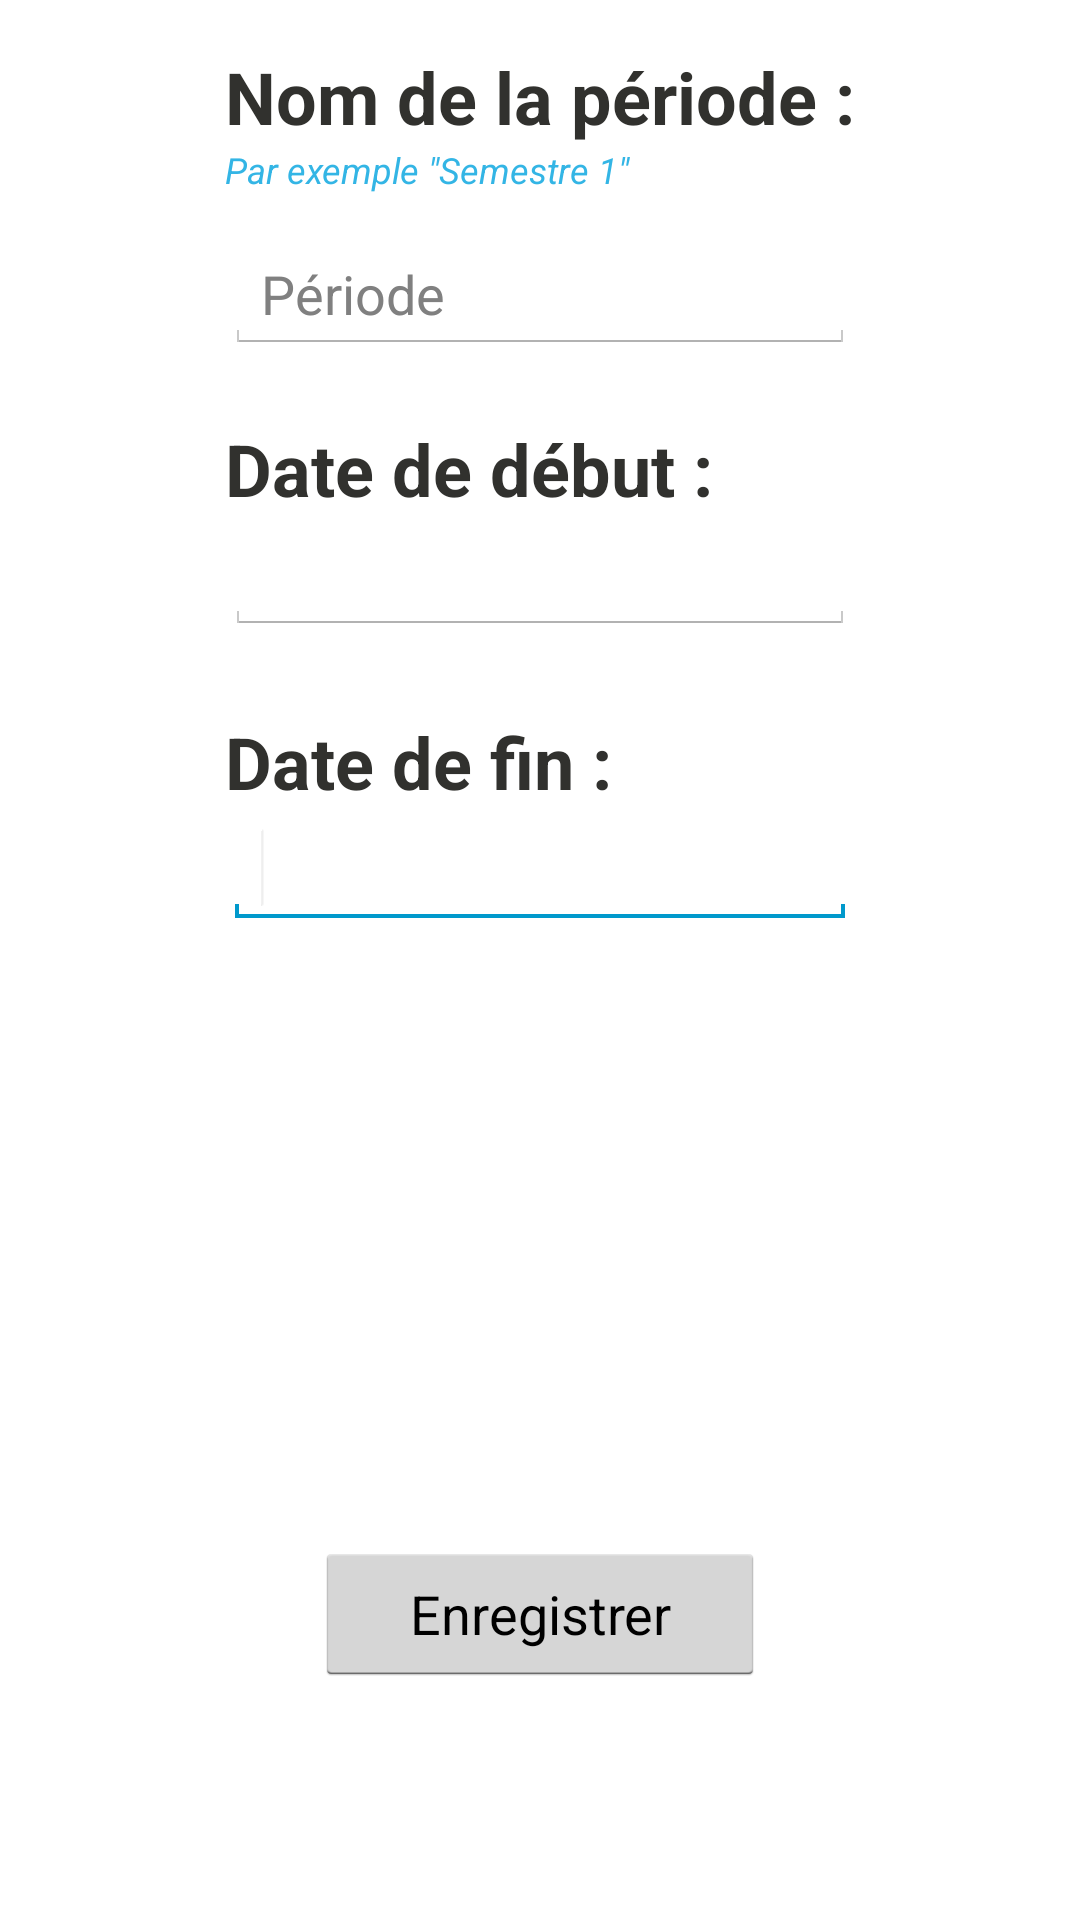

Layout XML and referenced resources for this Android screen:
<!-- AndroidManifest.xml: activity theme MyTheme -->
<!-- res/layout/activity_periode_add.xml -->
<RelativeLayout xmlns:android="http://schemas.android.com/apk/res/android"
    android:id="@+id/addPeriodeLayout"
    xmlns:tools="http://schemas.android.com/tools"
    android:layout_width="match_parent"
    android:layout_height="match_parent"
    tools:context=".PeriodeAddActivity" >

    <TextView
        android:id="@+id/periodeTextExample"
        android:layout_width="wrap_content"
        android:layout_height="wrap_content"
        android:layout_alignLeft="@+id/nomPeriodeTV"
        android:layout_below="@+id/nomPeriodeTV"
        android:text="@string/PeriodeTextExample"
        android:textAppearance="?android:attr/textAppearanceSmall"
        android:textColor="@android:color/holo_blue_light"
        android:textColorHint="@android:color/holo_blue_bright"
        android:textSize="12sp"
        android:textStyle="italic" />

    <TextView
        android:id="@+id/periodeFinTV"
        android:layout_width="wrap_content"
        android:layout_height="wrap_content"
        android:layout_alignLeft="@+id/periodeDebutTV"
        android:layout_alignRight="@+id/dateFinEdit"
        android:layout_below="@+id/dateDebutEdit"
        android:layout_marginTop="26dp"
        android:text="@string/periodeFinText"
        android:textSize="24sp"
        android:textStyle="bold" />

    <TextView
        android:id="@+id/periodeDebutTV"
        android:layout_width="wrap_content"
        android:layout_height="wrap_content"
        android:layout_alignLeft="@+id/dateDebutEdit"
        android:layout_below="@+id/periodeNameEdit"
        android:layout_marginTop="22dp"
        android:text="@string/periodeDebutText"
        android:textSize="24sp"
        android:textStyle="bold" />

    <TextView
        android:id="@+id/nomPeriodeTV"
        android:layout_width="match_parent"
        android:layout_height="wrap_content"
        android:layout_alignLeft="@+id/periodeNameEdit"
        android:layout_alignParentTop="true"
        android:layout_marginTop="16dp"
        android:text="@string/PeriodeText"
        android:textSize="@dimen/formulaireLabelBig"
        android:textStyle="bold" />

    <EditText
        android:id="@+id/dateDebutEdit"
        android:layout_width="wrap_content"
        android:layout_height="wrap_content"
        android:layout_below="@+id/periodeDebutTV"
        android:layout_centerHorizontal="true"
        android:ems="10"
        android:inputType="date" />

    <EditText
        android:id="@+id/dateFinEdit"
        android:layout_width="wrap_content"
        android:layout_height="wrap_content"
        android:layout_alignLeft="@+id/dateDebutEdit"
        android:layout_below="@+id/periodeFinTV"
        android:ems="10"
        android:inputType="date" >

        <requestFocus />
    </EditText>

    <EditText
        android:id="@+id/periodeNameEdit"
        android:layout_width="wrap_content"
        android:layout_height="wrap_content"
        android:layout_alignLeft="@+id/periodeDebutTV"
        android:layout_below="@+id/periodeTextExample"
        android:layout_marginTop="14dp"
        android:ems="10"
        android:hint="@string/PeriodeNameHint"
        android:textColorLink="@color/redButtons" 
        android:inputType="textAutoCorrect"
        android:maxLines="1"/>

    <Button
        android:id="@+id/button1"
        android:layout_width="wrap_content"
        android:layout_height="wrap_content"
        android:layout_alignParentBottom="true"
        android:layout_centerHorizontal="true"
        android:layout_marginBottom="78dp"
        android:onClick="enregistrer"
        android:text="@string/buttonEnregistrer"
        android:width="150dp" />

</RelativeLayout>
<!-- resources referenced by this layout -->
<resources>
  <color name="redButtons">#FFFF4444</color>
  <dimen name="formulaireLabelBig">24sp</dimen>
  <string name="PeriodeNameHint">Période</string>
  <string name="PeriodeText">Nom de la période :</string>
  <string name="PeriodeTextExample">Par exemple \"Semestre 1\"</string>
  <string name="buttonEnregistrer">Enregistrer</string>
  <string name="periodeDebutText">Date de début :</string>
  <string name="periodeFinText">Date de fin :</string>
  <style name="MyTheme" parent="@android:style/Theme.Holo.Light">
  	    <item name="android:actionBarStyle">@style/MyActionBar</item>
  	    <item name="android:textColor">@color/gray_menu</item>
  	</style>
  <style name="MyActionBar" parent="@android:style/Widget.Holo.Light.ActionBar">
  	    <item name="android:background">@color/bar_grey</item>
  	</style>
  <color name="gray_menu">#ff31312e</color>
  <color name="bar_grey">#FFDDDDDD</color>
</resources>
